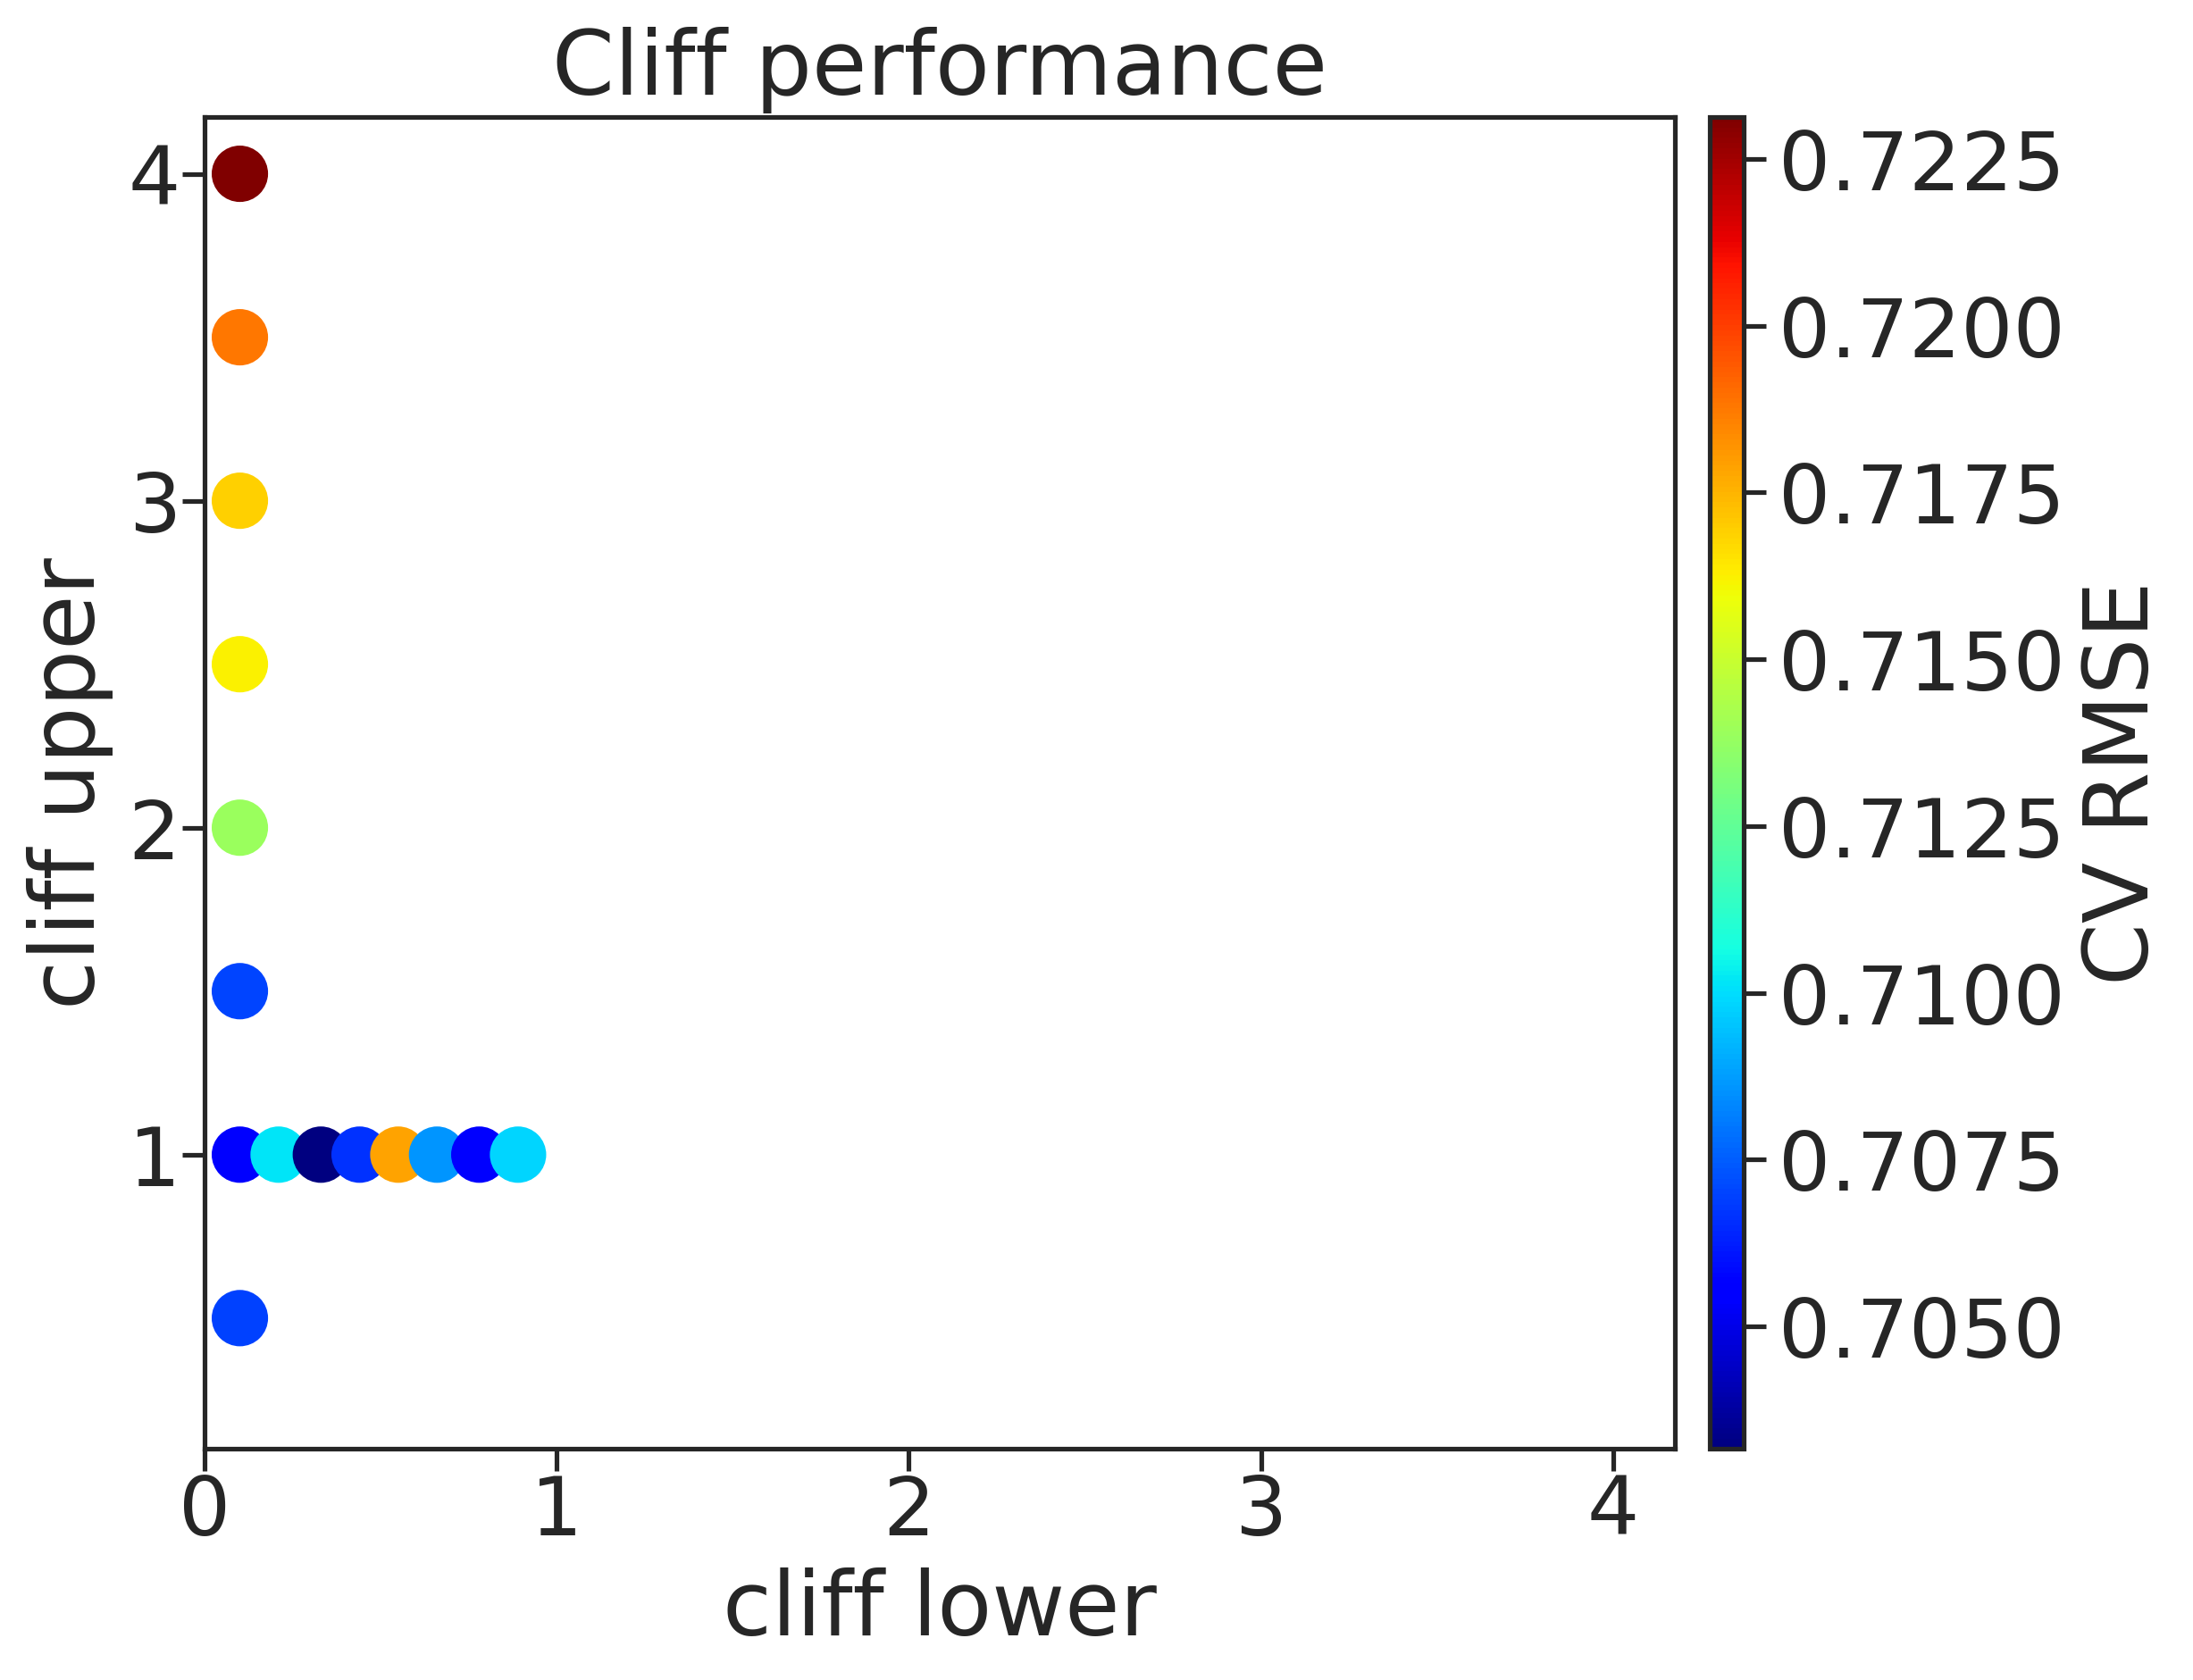

The data file committed next to this chart (first rows):
, cl, cu, rmse, rmse_err
0, 0.1, 0.5, 0.7069, 0.004942
1, 0.1, 1.0, 0.7054, 0.009687
2, 0.1, 1.5, 0.7071, 0.004481
3, 0.1, 2.0, 0.7139, 0.002814
4, 0.1, 2.5, 0.7163, 0.00668
5, 0.1, 3.0, 0.7169, 0.005261
6, 0.1, 3.5, 0.7188, 0.003197
7, 0.1, 4.0, 0.7231, 0.00364
9, 0.21, 1.0, 0.7101, 0.01244
10, 0.33, 1.0, 0.7032, 0.009478
11, 0.44, 1.0, 0.7066, 0.002157
12, 0.55, 1.0, 0.7178, 0.006071
13, 0.66, 1.0, 0.7086, 0.007043
14, 0.78, 1.0, 0.7056, 0.007176
15, 0.89, 1.0, 0.7098, 0.005255
